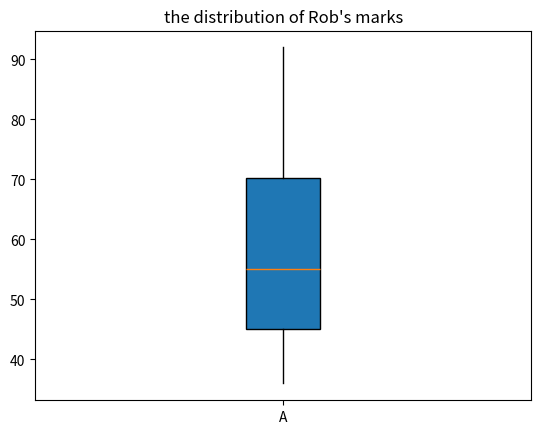

Python code for this plot:
#import these two Python package and name them with abbreviation, so that we can just type few letters instead of a long terminology.#
import numpy as np
import matplotlib.pyplot as plt

#the total number of the marks are 8.
n=8

#store all the marks in a list, so that they could be easier to find and use.
marks=[45,36,86,57,53,92,65,45]

#the meaning of these terms:
#vert: whether it is vertical.
#whis: IQR(interquartile range).
#patch_artist: whether to fill the quartile box.
#meanline: whether there is a line showing the mean.
#showbox: whether it shows the box line.
#showcaps: whether it shows the maximum and minimum lines.
#showfliers: whether it shows the outliers.
#notch: whether there exists gaps in the middle of the box.


plt.boxplot(marks,
            vert = True,
            whis = 2.28,
            patch_artist = True,
            meanline = True,
            labels = "A",
            showbox = True,
            showcaps = False,
            showfliers = False,
            notch = False,
              )
plt.title("the distribution of Rob's marks")
#show the boxplot.
plt.show()

#to compare the average mark Bob has received with the pass mark of 60%,we should first calculate the mean mark.
import numpy as np
average_mark=(45+36+86+57+53+92+65+45)/8
if average_mark>60:
	print("the average mark Rob has received across the eight practicals is higher than the pass mark of 60%")
else:
	print("the average mark Rob has received across the eight practicals is lower than the pass mark of 60%")
